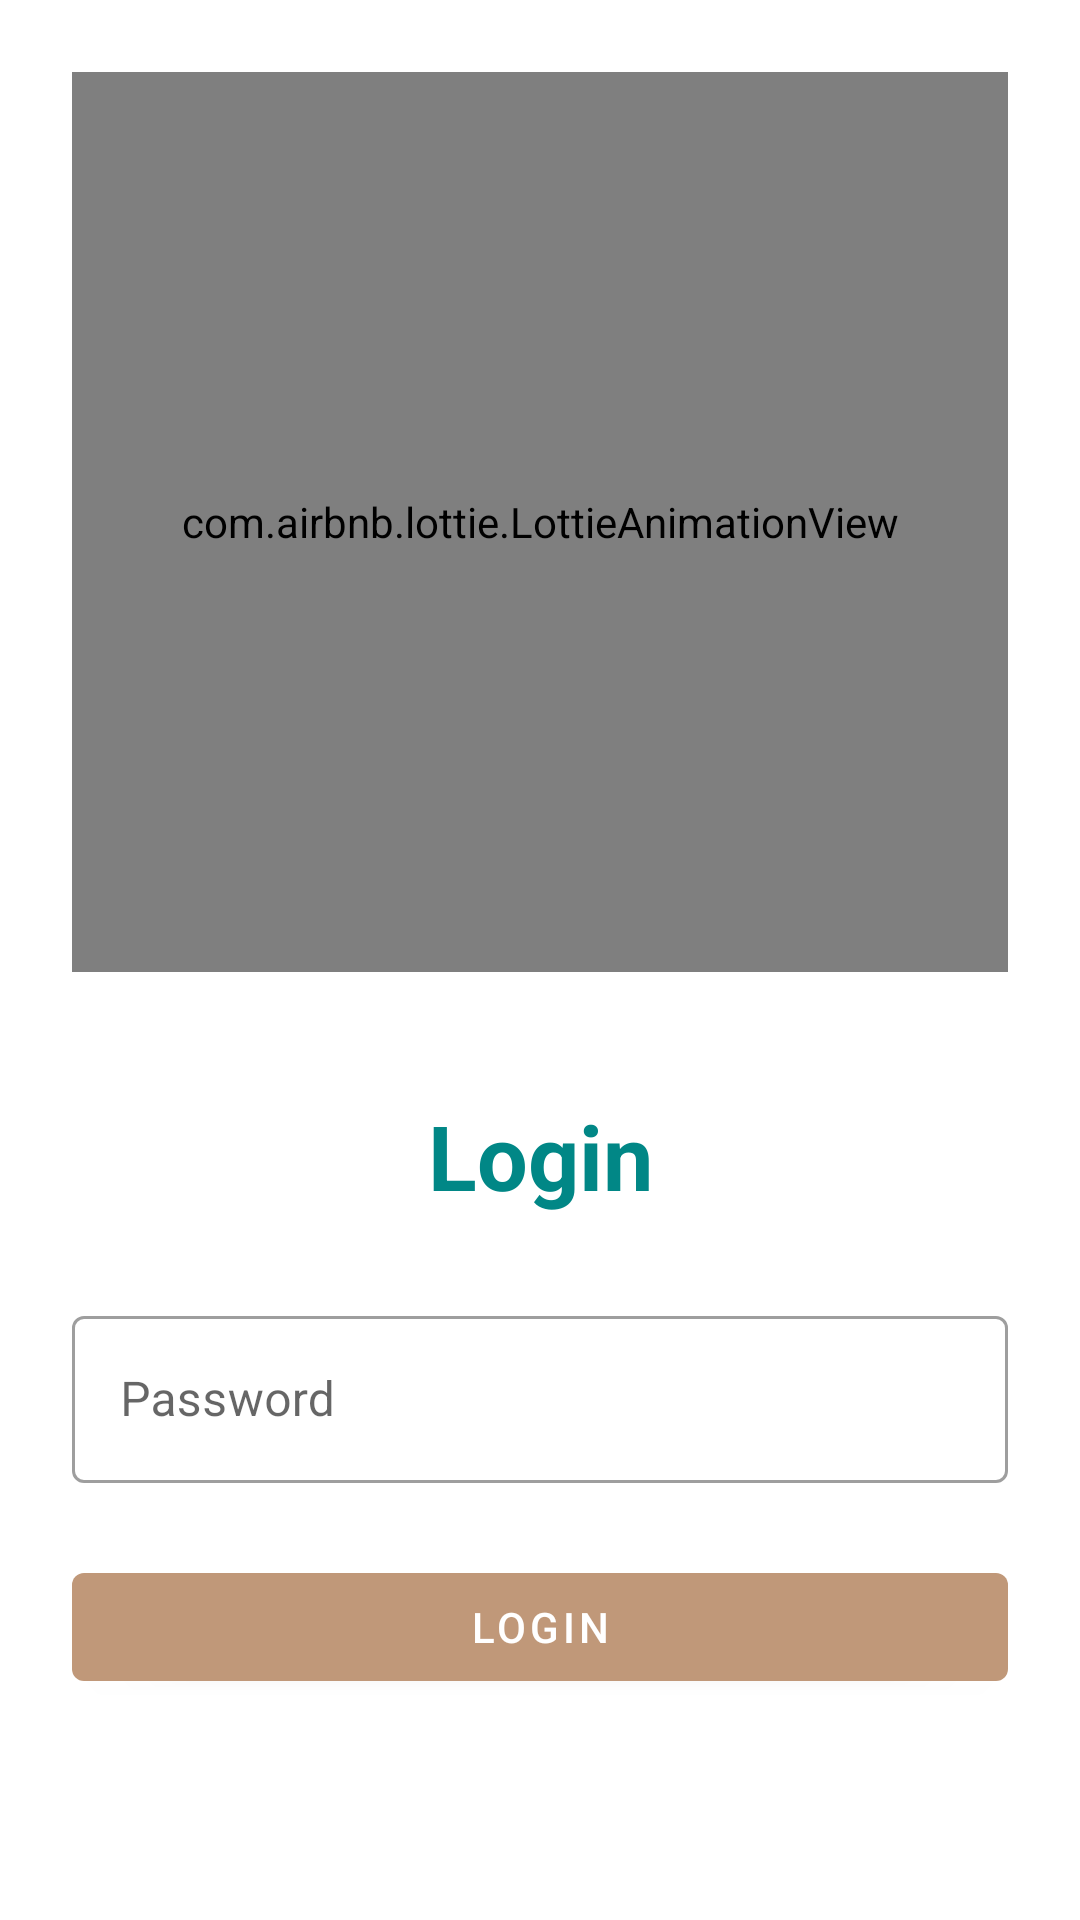

Here is an Android app screen rendered from its layout file. Give the layout XML and the strings, colors and styles it references.
<!-- AndroidManifest.xml: application theme Theme.HouseofCoffee -->
<!-- res/layout/activity_login2.xml -->
<?xml version="1.0" encoding="utf-8"?>
<LinearLayout xmlns:android="http://schemas.android.com/apk/res/android"
    xmlns:app="http://schemas.android.com/apk/res-auto"
    xmlns:tools="http://schemas.android.com/tools"
    android:layout_width="match_parent"
    android:layout_height="match_parent"
    android:orientation="vertical"
    android:padding="24dp"
    tools:context=".MainActivity">

    <com.airbnb.lottie.LottieAnimationView
        android:layout_width="match_parent"
        android:layout_height="300dp"
        android:id="@+id/animation_view3"
        app:lottie_rawRes="@raw/password"
        app:lottie_autoPlay="true"
        app:lottie_loop="true"/>

    <LinearLayout
        android:layout_width="match_parent"
        android:layout_height="match_parent"
        android:orientation="vertical"
        android:layout_gravity="center"
        android:layout_marginTop="25dp">

        <TextView
            android:layout_width="match_parent"
            android:layout_height="wrap_content"
            android:text="Login"
            android:textSize="30sp"
            android:textStyle="bold"
            android:textColor="@color/teal_700"
            android:gravity="center_horizontal"
            android:layout_marginVertical="16dp"/>




        <com.google.android.material.textfield.TextInputLayout
            android:layout_width="match_parent"
            style="@style/Widget.MaterialComponents.TextInputLayout.OutlinedBox"
            android:layout_height="wrap_content"
            android:layout_marginTop="12dp">

            <com.google.android.material.textfield.TextInputEditText
                android:id="@+id/etLoginPass"
                android:layout_width="match_parent"
                android:layout_height="wrap_content"
                android:hint="Password"
                android:inputType="textPassword"/>
        </com.google.android.material.textfield.TextInputLayout>

        <com.google.android.material.button.MaterialButton
            android:id="@+id/btnLogin"
            android:layout_width="match_parent"
            android:layout_height="wrap_content"
            android:layout_marginTop="24dp"
            android:text="Login"/>

        <LinearLayout
            android:visibility="gone"
            android:layout_width="match_parent"
            android:layout_height="wrap_content"
            android:layout_marginTop="15dp"
            android:gravity="center"
            android:orientation="horizontal">

            <TextView
                android:layout_width="wrap_content"
                android:layout_height="wrap_content"
                android:text="Not registered yet"
                android:textSize="16sp"/>

            <TextView

                android:id="@+id/tvRegisterHere"
                android:layout_width="wrap_content"
                android:layout_height="wrap_content"
                android:layout_marginLeft="8dp"
                android:text="Register here"
                android:textColor="@color/teal_700"
                android:textStyle="bold"
                android:textSize="20sp"/>

        </LinearLayout>

    </LinearLayout>

</LinearLayout>
<!-- resources referenced by this layout -->
<resources>
  <color name="teal_700">#FF018786</color>
  <style name="Theme.HouseofCoffee" parent="Theme.MaterialComponents.DayNight.NoActionBar">
          
          <item name="colorPrimary">@color/colorPrimaryDark</item>
          <item name="colorPrimaryVariant">@color/colorPrimary</item>
          <item name="colorOnPrimary">@color/white</item>
          
          <item name="colorSecondary">@color/teal_200</item>
          <item name="colorSecondaryVariant">@color/teal_700</item>
          <item name="colorOnSecondary">@color/black</item>
          
          <item name="android:statusBarColor">?attr/colorPrimaryVariant</item>
          
      </style>
  <color name="colorPrimaryDark">#C09879</color>
  <color name="colorPrimary">#A2693D</color>
  <color name="white">#FFFFFFFF</color>
  <color name="teal_200">#A2693D</color>
  <color name="black">#FFFFFFFF</color>
</resources>
